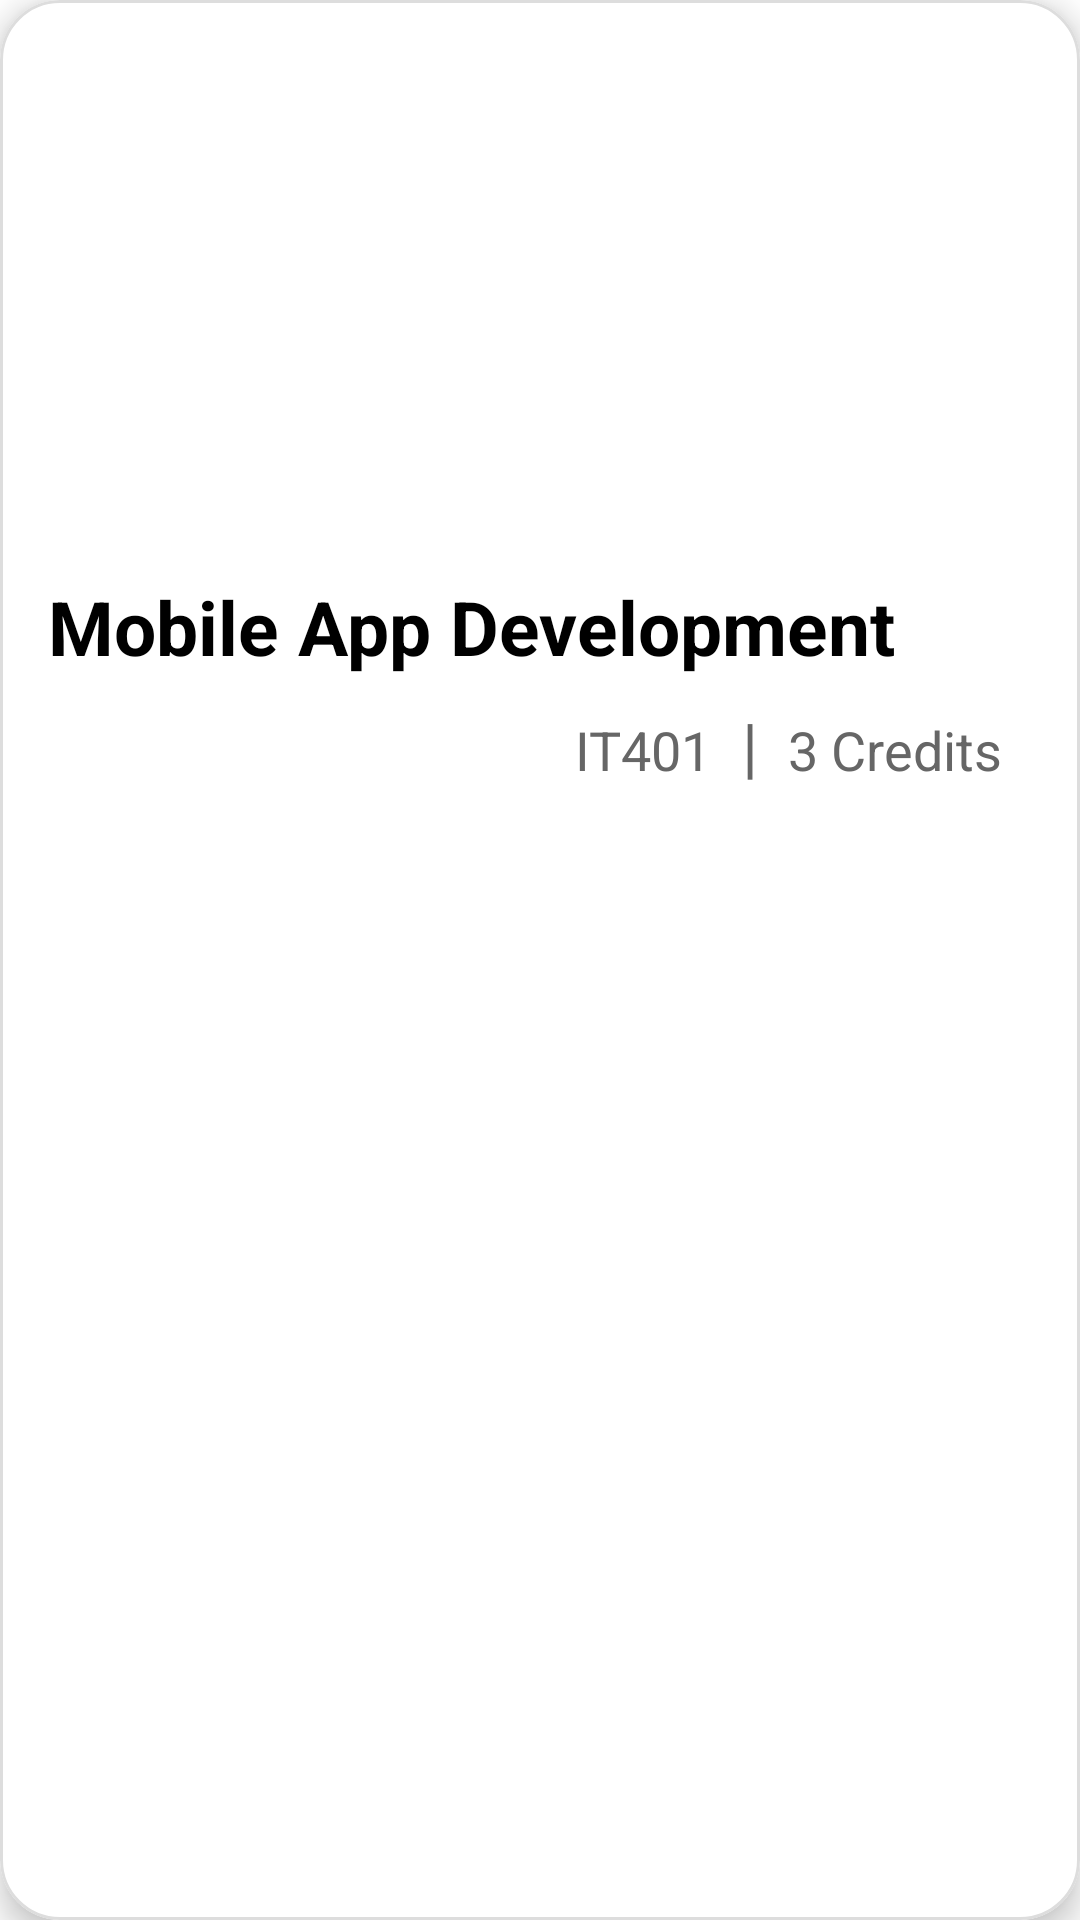

Here is an Android app screen rendered from its layout file. Give the layout XML and the strings, colors and styles it references.
<!-- AndroidManifest.xml: application theme Theme.UCCMobileApp -->
<!-- res/layout/course_item1.xml -->
<?xml version="1.0" encoding="utf-8"?>
<com.google.android.material.card.MaterialCardView xmlns:android="http://schemas.android.com/apk/res/android"
    xmlns:app="http://schemas.android.com/apk/res-auto"
    android:id="@+id/courseCard"
    android:layout_width="match_parent"
    android:layout_height="wrap_content"
    android:layout_margin="16dp"
    app:cardCornerRadius="20dp"
    app:cardElevation="6dp"
    app:strokeWidth="1dp"
    app:strokeColor="#DDDDDD"
    app:cardBackgroundColor="@android:color/white"
    android:clickable="true"
    android:foreground="?attr/selectableItemBackground">

    <LinearLayout
        android:layout_width="match_parent"
        android:layout_height="wrap_content"
        android:orientation="vertical"
        android:padding="16dp">

        
        <ImageView
            android:id="@+id/courseImage"
            android:layout_width="160dp"
            android:layout_height="160dp"
            android:scaleType="centerCrop"
            android:layout_gravity=""
            android:contentDescription="Course Image"
            android:layout_marginBottom="16dp"
            android:src="@drawable/globe_line" />

        
        <TextView
            android:id="@+id/courseNameTextView"
            android:layout_width="match_parent"
            android:layout_height="wrap_content"
            android:text="Mobile App Development"
            android:textSize="25sp"
            android:textStyle="bold"
            android:textColor="@android:color/black"
            android:layout_marginBottom="8dp" />

        
        <LinearLayout
            android:layout_width="match_parent"
            android:layout_height="wrap_content"
            android:orientation="horizontal"
            android:gravity="end">

            <TextView
                android:id="@+id/courseCodeTextView"
                android:layout_width="wrap_content"
                android:layout_height="wrap_content"
                android:text="IT401"
                android:textSize="18sp"
                android:textColor="#666666"/>

            <TextView
                android:layout_width="wrap_content"
                android:layout_height="wrap_content"
                android:layout_marginStart="10dp"
                android:text="|"
                android:textSize="22sp"
                android:textColor="#666666" />

            <TextView
                android:id="@+id/courseCreditTextView"
                android:layout_width="wrap_content"
                android:layout_height="wrap_content"
                android:layout_marginStart="10dp"
                android:layout_marginEnd="10dp"
                android:text="3 Credits"
                android:textSize="18sp"
                android:textColor="#666666" />
        </LinearLayout>
    </LinearLayout>
</com.google.android.material.card.MaterialCardView>
<!-- resources referenced by this layout -->
<resources>
  <style name="Theme.UCCMobileApp" parent="Base.Theme.UCCMobileApp" />
  <style name="Base.Theme.UCCMobileApp" parent="Theme.MaterialComponents.DayNight.NoActionBar">
          
          
          <item name="android:statusBarColor">@android:color/transparent</item>
      </style>
</resources>
